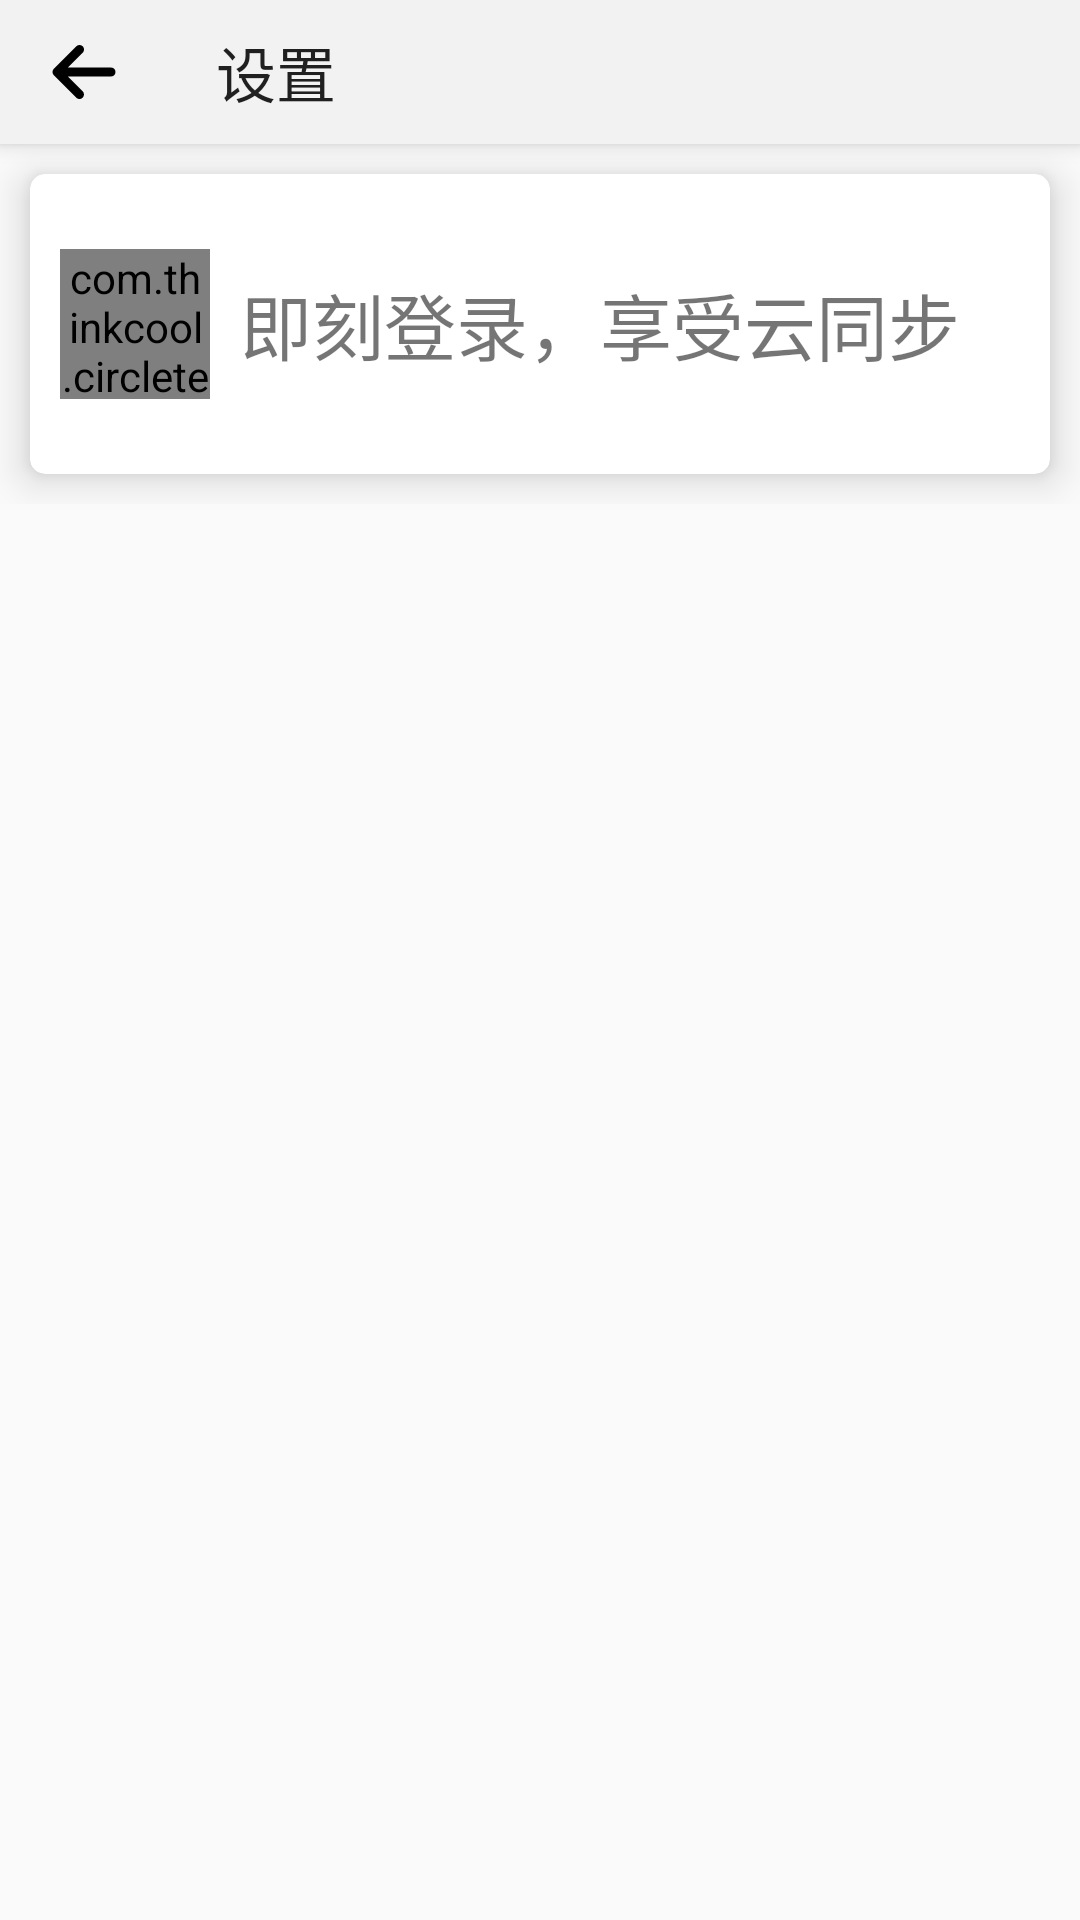

Android layout source for this screen:
<!-- AndroidManifest.xml: application theme AppTheme -->
<!-- res/layout/activity_setting.xml -->
<?xml version="1.0" encoding="utf-8"?>
<android.support.design.widget.CoordinatorLayout
    xmlns:android="http://schemas.android.com/apk/res/android"
    xmlns:app="http://schemas.android.com/apk/res-auto"
    xmlns:tools="http://schemas.android.com/tools"
    android:layout_width="match_parent"
    android:layout_height="match_parent"
    android:orientation="vertical">

    <android.support.design.widget.AppBarLayout
        android:layout_width="match_parent"
        android:layout_height="48dp"
        android:fitsSystemWindows="true"
        android:background="#f2f2f2">

        <android.support.v7.widget.Toolbar
            android:id="@+id/toolbar_setting"
            android:layout_width="match_parent"
            android:layout_height="match_parent"
            app:navigationIcon="@drawable/ic_exit"
            app:title="设置">

        </android.support.v7.widget.Toolbar>

    </android.support.design.widget.AppBarLayout>

    <LinearLayout
        android:layout_width="match_parent"
        android:layout_height="wrap_content"
        app:layout_behavior="@string/appbar_scrolling_view_behavior"
        android:orientation="vertical">

        <android.support.v7.widget.CardView
            android:id="@+id/login_card"
            android:layout_width="match_parent"
            android:layout_height="100dp"
            app:cardCornerRadius="5dp"
            app:cardElevation="8dp"
            android:layout_margin="10dp"
            android:clickable="true"
            android:focusable="true"
            android:foreground="?android:attr/selectableItemBackgroundBorderless">

            <com.thinkcool.circletextimageview.CircleTextImageView
                android:id="@+id/profile_image"
                android:layout_width="50dp"
                android:layout_height="50dp"
                android:layout_gravity="center_vertical"
                android:layout_marginStart="10dp"
                android:src="@drawable/ic_anonymous"
                app:citv_text_size="32sp"
                app:citv_border_width="0dp"/>

            <TextView
                android:id="@+id/profile_name"
                android:layout_width="match_parent"
                android:layout_height="50dp"
                android:layout_gravity="center_vertical"
                android:layout_marginStart="70dp"
                android:layout_marginEnd="10dp"
                android:text="即刻登录，享受云同步"
                android:gravity="center_vertical"
                android:textSize="24sp" />

        </android.support.v7.widget.CardView>

        <ListView
            android:layout_width="match_parent"
            android:layout_height="match_parent"
            android:id="@android:id/list"/>

    </LinearLayout>

</android.support.design.widget.CoordinatorLayout>
<!-- resources referenced by this layout -->
<resources>
  <!-- drawable ic_anonymous: vector/xml drawable (drawable, 3073 chars, omitted) -->
  <!-- drawable ic_exit (drawable) -->
  <vector android:height="24dp" android:viewportHeight="1024.0"
      android:viewportWidth="1024.0" android:width="24dp" xmlns:android="http://schemas.android.com/apk/res/android">
      <path android:fillColor="#FF000000" android:pathData="M402.7,146.7l-320,320c-25,25 -25,65.5 0,90.5l320,320c25,25 65.5,25 90.5,0 25,-25 25,-65.5 0,-90.5L282.5,576 896,576c35.3,0 64,-28.7 64,-64 0,-35.3 -28.7,-64 -64,-64L282.5,448l210.7,-210.7C505.8,224.8 512,208.4 512,192s-6.2,-32.8 -18.7,-45.3C468.3,121.8 427.7,121.8 402.7,146.7z"/>
  </vector>
  <style name="AppTheme" parent="Theme.AppCompat.Light.NoActionBar">
          
          <item name="colorPrimary">@color/colorPrimary</item>
          <item name="colorPrimaryDark">@color/colorPrimaryDark</item>
          <item name="colorAccent">@color/colorAccent</item>
  
      </style>
  <color name="colorPrimary">#03A9F4</color>
  <color name="colorPrimaryDark">#0288D1</color>
  <color name="colorAccent">#03A9F4</color>
</resources>
